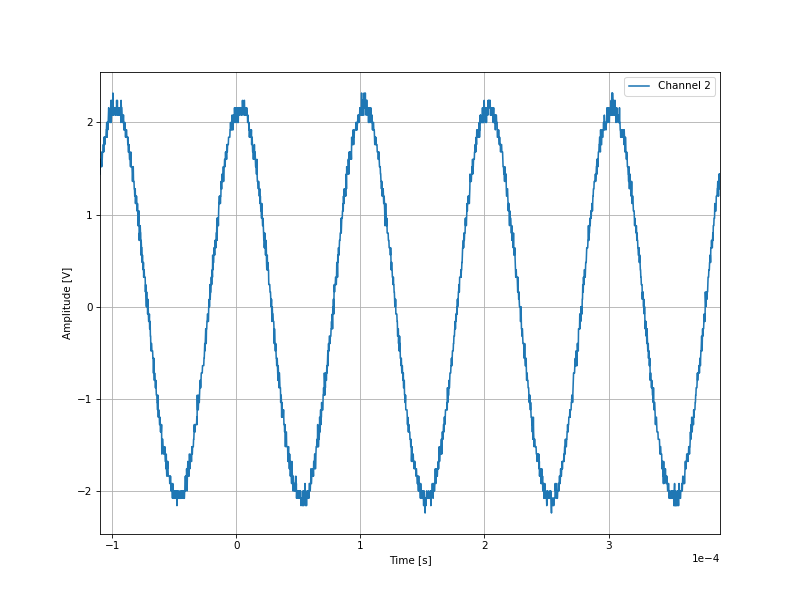

The file beside this chart, header and first rows:
-0.0001098, 1.44
-0.0001096, 1.6
-0.0001094, 1.52
-0.0001092, 1.52
-0.000109, 1.52
-0.0001088, 1.6
-0.0001086, 1.6
-0.0001084, 1.52
-0.0001082, 1.68
-0.000108, 1.6
-0.0001078, 1.68
-0.0001076, 1.68
-0.0001074, 1.68
-0.0001072, 1.76
-0.000107, 1.76
-0.0001068, 1.68
-0.0001066, 1.84
-0.0001064, 1.76
-0.0001062, 1.84
-0.000106, 1.76
-0.0001058, 1.84
-0.0001056, 1.84
-0.0001054, 1.84
-0.0001052, 1.84
-0.000105, 1.84
-0.0001048, 1.92
-0.0001046, 1.92
-0.0001044, 2.0
-0.0001042, 2.0
-0.000104, 1.84
-0.0001038, 2.0
-0.0001036, 1.92
-0.0001034, 2.0
-0.0001032, 2.0
-0.000103, 2.08
-0.0001028, 2.16
-0.0001026, 2.08
-0.0001024, 2.08
-0.0001022, 2.08
-0.000102, 2.08
-0.0001018, 2.0
-0.0001016, 2.0
-0.0001014, 2.08
-0.0001012, 2.16
-0.000101, 2.24
-0.0001008, 2.0
-0.0001006, 2.08
-0.0001004, 2.24
-0.0001002, 2.08
-0.0001, 2.08
-9.98e-05, 2.08
-9.96e-05, 2.08
-9.94e-05, 2.32
-9.92e-05, 2.08
-9.9e-05, 2.08
-9.88e-05, 2.08
-9.86e-05, 2.16
-9.84e-05, 2.16
-9.82e-05, 2.16
-9.8e-05, 2.16
-9.78e-05, 2.16
... 2,438 more rows
